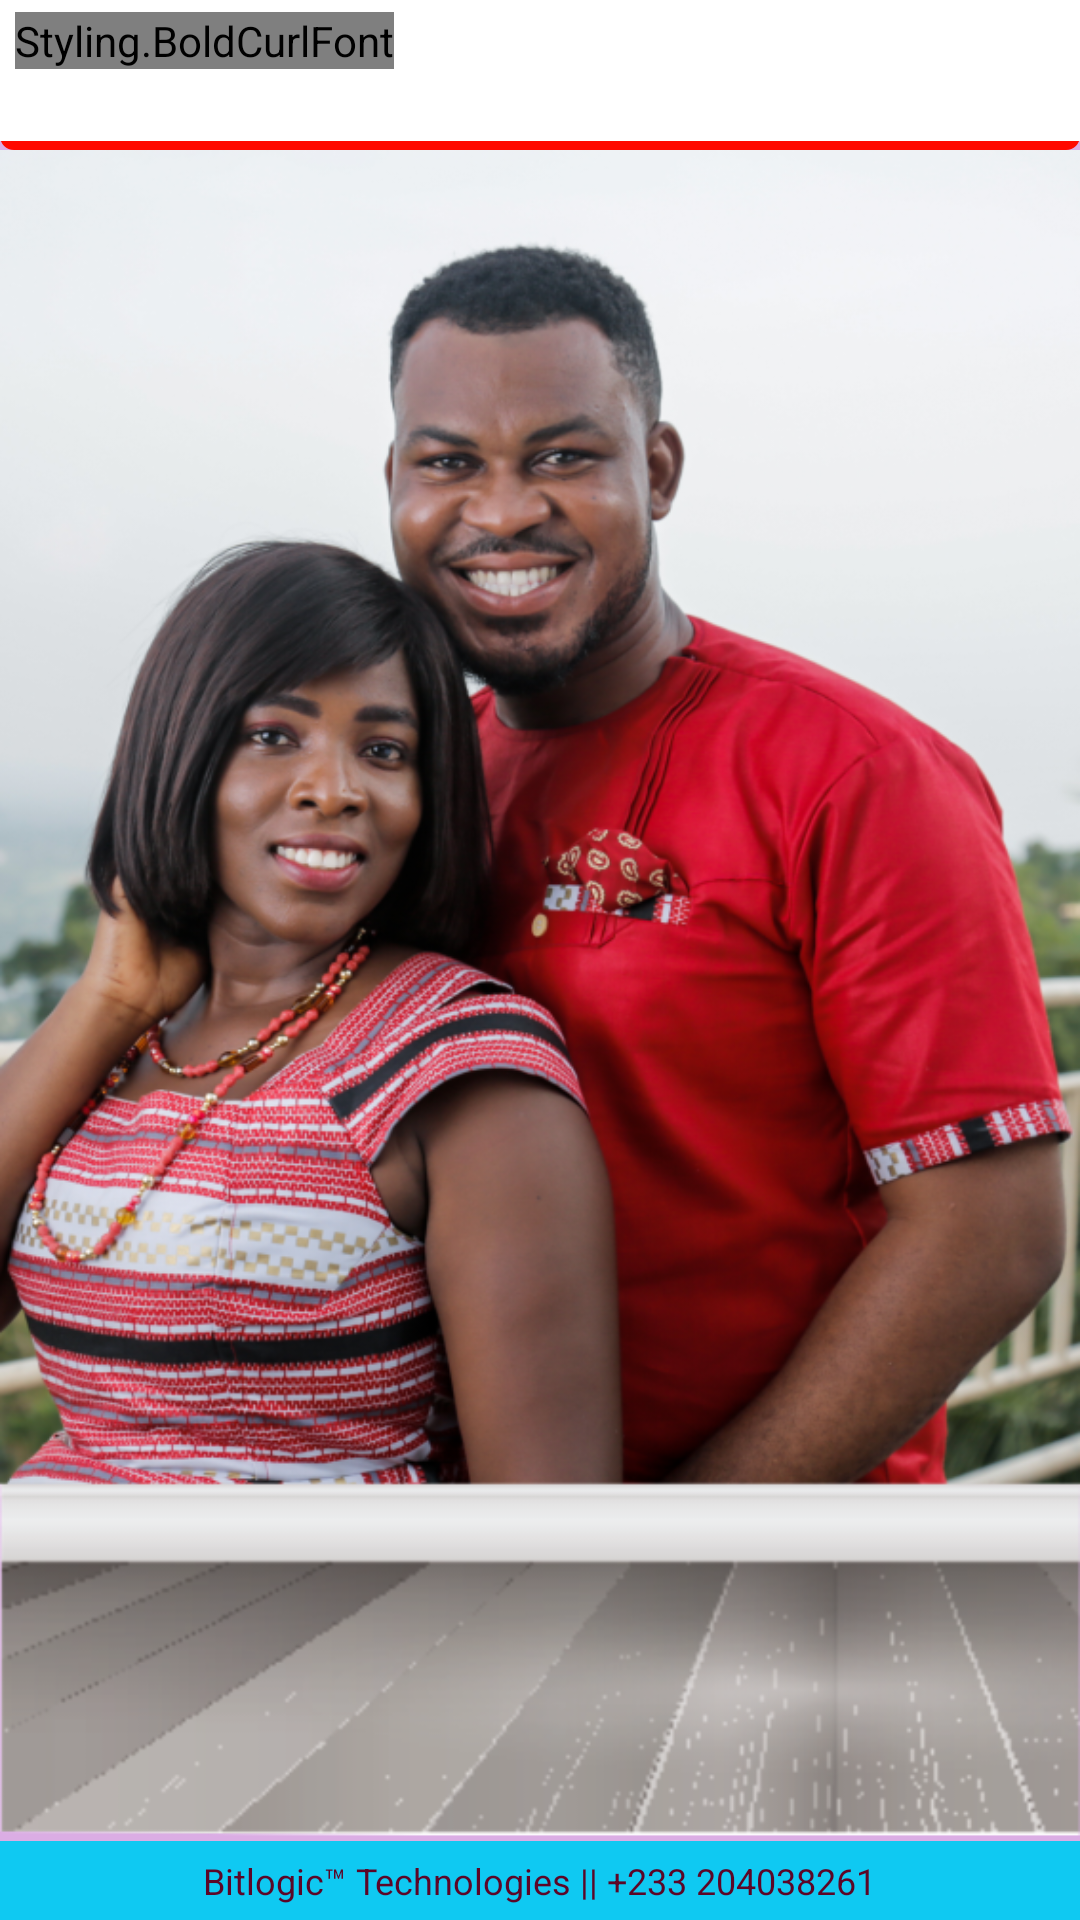

Produce the Android XML layout that renders to this screen, including the resource entries it uses.
<!-- AndroidManifest.xml: application theme EllaFullscreen -->
<!-- res/layout/functionaries_ui.xml -->
<?xml version="1.0" encoding="utf-8"?>
<RelativeLayout xmlns:android="http://schemas.android.com/apk/res/android"
    android:layout_width="match_parent"
    android:layout_height="match_parent"

    >

    <RelativeLayout
        android:id="@+id/header"
        android:layout_width="match_parent"
        android:layout_height="50dp"
        android:background="@drawable/header_with_shadow"
        android:orientation="horizontal"
        android:layout_alignParentTop="true"

        >

        <LinearLayout
            android:layout_width="wrap_content"
            android:layout_height="wrap_content">

            <Styling.BoldCurlFont
                android:id="@+id/lbAbout"
                android:layout_width="wrap_content"
                android:layout_height="wrap_content"
                android:layout_margin="5dp"
                android:text="@string/function_text"
                android:textColor="@color/colorAmskGold"
                android:textStyle="bold"
                android:textSize="30sp"
                />


        </LinearLayout>


        <LinearLayout
            android:layout_width="wrap_content"
            android:layout_height="wrap_content"
            android:gravity="left"
            android:layout_alignParentEnd="true"
            android:layout_alignParentRight="true"
            >

            <ImageView
                android:layout_width="match_parent"
                android:layout_height="match_parent"
                android:src="@drawable/ic_about"
                android:layout_alignParentRight="true"
                android:id="@+id/imageView"
                android:layout_alignRight="@id/lbAbout" />

        </LinearLayout>




    </RelativeLayout>


    

    <RelativeLayout
        android:id="@+id/footer"
        android:layout_width="match_parent"
        android:layout_height="wrap_content"
        android:layout_alignParentBottom="true"
        android:background="@color/colorAmskBlue"
        android:gravity="center" >


        <TextView
            android:layout_width="wrap_content"
            android:layout_height="wrap_content"
            android:layout_margin="5dp"
            android:text="@string/copyright_text"
            android:textColor="@color/bitRay"
            android:textSize="12sp" />


    </RelativeLayout>


    <RelativeLayout
        android:id="@+id/main_cont"
        android:layout_below="@+id/header"
        android:layout_above="@id/footer"
        android:background="@drawable/coup_back"
        android:layout_width="wrap_content"
        android:layout_height="wrap_content">

        <ExpandableListView
            android:id="@+id/expWordMeaning"
            android:layout_width="match_parent"
            android:divider="@drawable/amsk_divider"
            android:dividerHeight="5dp"

            android:layout_height="wrap_content"/>

    </RelativeLayout>



</RelativeLayout>
<!-- resources referenced by this layout -->
<resources>
  <color name="bitRay">#5c0627</color>
  <color name="colorAmskBlue">#0fc9f2</color>
  <color name="colorAmskGold">#998243</color>
  <!-- drawable amsk_divider (drawable-mdpi) -->
  <?xml version="1.0" encoding="utf-8"?>
  <shape xmlns:android="http://schemas.android.com/apk/res/android"
      android:shape="rectangle"
      >
  
      <solid
      android:color="@color/colorAmskGold"
      />
  
      <corners
          android:radius="2dp"
          />
  
  </shape>
  <!-- drawable coup_back: png bitmap (drawable, 665689 bytes) -->
  <!-- drawable header_with_shadow (drawable) -->
  <?xml version="1.0" encoding="utf-8"?>
  <layer-list xmlns:android="http://schemas.android.com/apk/res/android"
      android:shape="rectangle" >
  
      <item>
          <shape>
              
              <stroke
                  android:width="8dp"
                  android:color="#ff0900" />
  
              
  
              <padding
                  android:bottom="3dp"
                  android:left="0dp"
                  android:right="-1dp"
                  android:top="-1dp" />
  
              <corners android:radius="0.5dp" />
          </shape>
      </item>
  
      
  
      <item>
          <shape>
              <solid android:color="#ffffff" />
              <corners android:radius="0dp" />
          </shape>
      </item>
  
  </layer-list>
  <string name="copyright_text" translatable="false">Bitlogic™ Technologies || +233 204038261</string>
  <string name="function_text">Functionaries</string>
  <style name="EllaFullscreen" parent="Theme.AppCompat.NoActionBar">
          <item name="android:colorBackground">@color/colorEllaCyan</item>
      </style>
  <color name="colorEllaCyan">#dbade4</color>
</resources>
